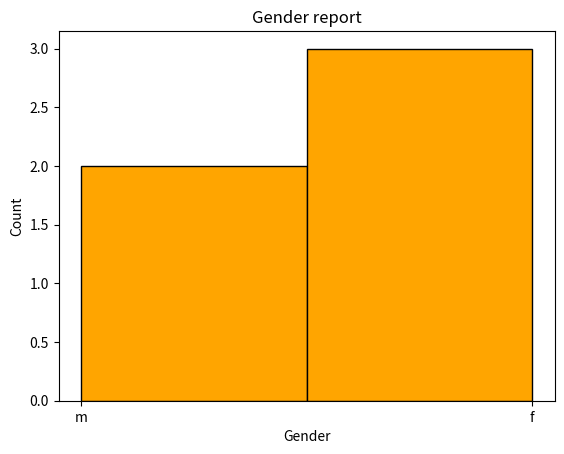

Write the Python code that produced this figure.
#charts in python
#pip install matplotlib
import matplotlib.pyplot as plt
#Line plot 
#plt.plot([1,2,3],[2,4,6])
#plt.title("Line plot chart")
#plt.xlabel("X-axis")
#plt.ylabel("Y-axis")
#plt.grid(True)
#plt.show()

#bar chart
#label=["A","B","C","D","E"]
#sales=[100,200,500,700,600]
#plt.bar(label,sales,color="pink")
#plt.title("Sales report")
#plt.ylabel("Values of sales")
#plt.xlabel("Brands")
#plt.show()

#pie chart
#sizes=[20,30,40,50,60]
#plt.pie(sizes,labels=labels,autopct="%1.1f%%",startangle=90)
#plt.title("Product pie report")
#plt.show()

#histogram
gender=['m','f','m','f','f']
plt.hist(gender,bins=2,color="orange",edgecolor="black")
plt.title("Gender report")
plt.xlabel("Gender")
plt.ylabel("Count")
plt.show()